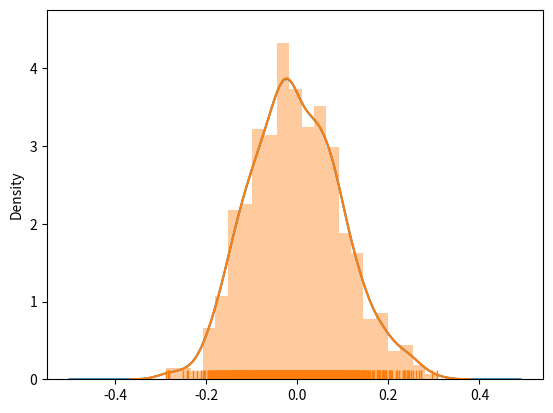

Generate this figure with matplotlib:
import numpy as np
import matplotlib
# matplotlib.use('agg') windows下backend_interagg
import matplotlib.pyplot as plt
from scipy import stats
import seaborn as sns

print(matplotlib.get_backend())
x = np.array(range(1000))
y = np.random.normal(0, 0.1, 1000)
x1 = np.arange(-0.5,0.5,0.01)
density = stats.gaussian_kde(y)
# plt.hist(y,bins=20,label="hist",normed=True)
plt.plot(x1,density(x1))
plt.show()
plt.savefig('hist.png')
sns.distplot(y,rug=True,hist=True)



